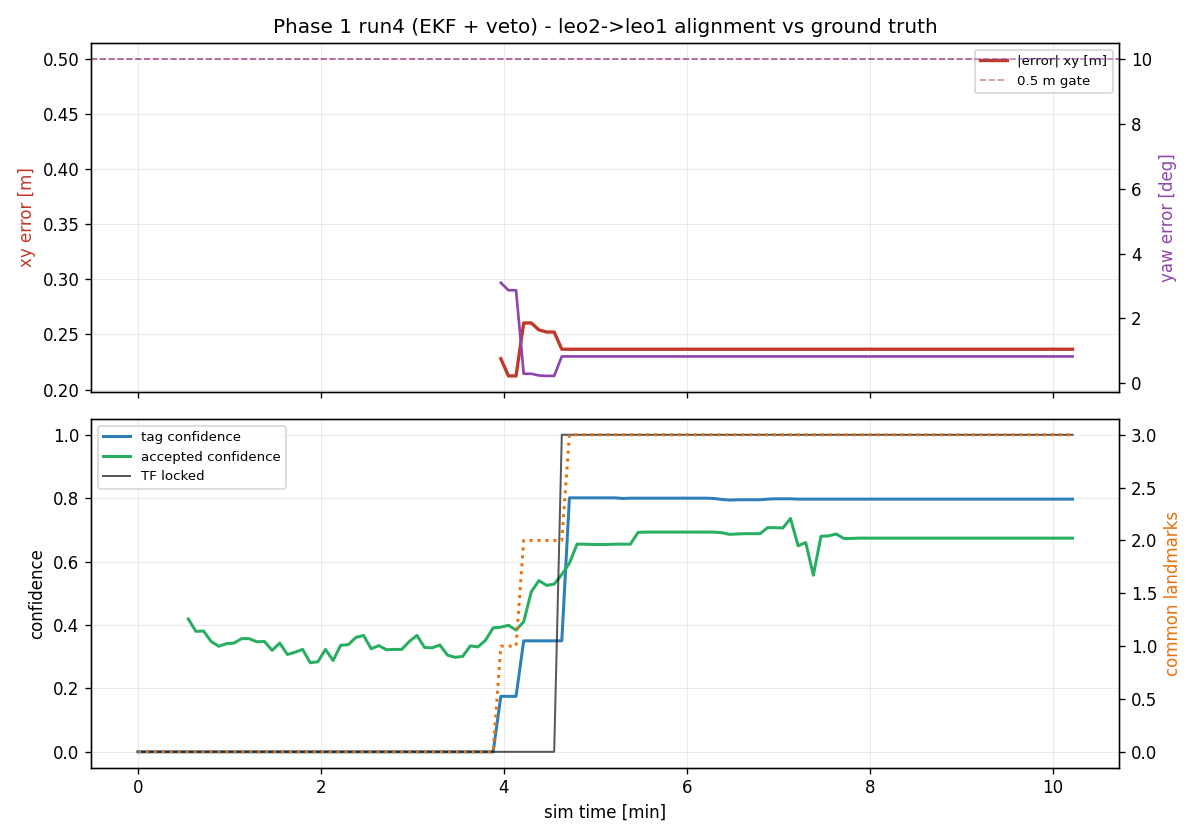

The file beside this chart, header and first rows:
t, tag_x, tag_y, tag_yaw_deg, tag_conf, map_x, map_y, map_yaw_deg, map_conf, locked, err_xy_m, err_yaw_deg, n_leo1_tags, n_leo2_tags, n_common
82.0, , , , 0.000, , , , nan, 0, , , 1, 0, 0
85.0, , , , 0.000, , , , nan, 0, , , 1, 0, 0
90.0, , , , 0.000, , , , nan, 0, , , 1, 0, 0
95.0, , , , 0.000, , , , nan, 0, , , 1, 0, 0
100.0, , , , 0.000, , , , nan, 0, , , 1, 0, 0
105.0, , , , 0.000, , , , nan, 0, , , 1, 0, 0
110.0, , , , 0.000, , , , nan, 0, , , 1, 0, 0
115.0, , , , 0.000, , , , 0.419, 0, , , 1, 0, 0
120.0, , , , 0.000, , , , 0.380, 0, , , 1, 0, 0
125.0, , , , 0.000, , , , 0.381, 0, , , 2, 0, 0
130.0, , , , 0.000, , , , 0.348, 0, , , 2, 0, 0
135.0, , , , 0.000, , , , 0.333, 0, , , 2, 0, 0
140.0, , , , 0.000, , , , 0.341, 0, , , 2, 0, 0
145.0, , , , 0.000, , , , 0.343, 0, , , 2, 0, 0
150.0, , , , 0.000, , , , 0.357, 0, , , 2, 0, 0
155.0, , , , 0.000, , , , 0.357, 0, , , 2, 0, 0
160.0, , , , 0.000, , , , 0.347, 0, , , 2, 0, 0
165.0, , , , 0.000, , , , 0.348, 0, , , 2, 1, 0
170.0, , , , 0.000, , , , 0.320, 0, , , 2, 2, 0
175.0, , , , 0.000, , , , 0.343, 0, , , 2, 2, 0
180.0, , , , 0.000, , , , 0.307, 0, , , 2, 3, 0
185.0, , , , 0.000, , , , 0.314, 0, , , 2, 3, 0
190.0, , , , 0.000, , , , 0.323, 0, , , 2, 3, 0
195.0, , , , 0.000, , , , 0.281, 0, , , 2, 3, 0
200.0, , , , 0.000, , , , 0.284, 0, , , 2, 3, 0
205.0, , , , 0.000, , , , 0.323, 0, , , 2, 3, 0
210.0, , , , 0.000, , , , 0.288, 0, , , 2, 3, 0
215.0, , , , 0.000, , , , 0.336, 0, , , 2, 3, 0
220.0, , , , 0.000, , , , 0.338, 0, , , 2, 3, 0
225.0, , , , 0.000, , , , 0.361, 0, , , 2, 3, 0
230.0, , , , 0.000, , , , 0.367, 0, , , 2, 3, 0
235.0, , , , 0.000, , , , 0.325, 0, , , 2, 3, 0
240.0, , , , 0.000, , , , 0.335, 0, , , 2, 3, 0
245.0, , , , 0.000, , , , 0.322, 0, , , 2, 3, 0
250.0, , , , 0.000, , , , 0.323, 0, , , 2, 3, 0
255.0, , , , 0.000, , , , 0.323, 0, , , 2, 3, 0
260.0, , , , 0.000, , , , 0.348, 0, , , 2, 3, 0
265.0, , , , 0.000, , , , 0.367, 0, , , 2, 3, 0
270.0, , , , 0.000, , , , 0.329, 0, , , 2, 3, 0
275.0, , , , 0.000, , , , 0.328, 0, , , 2, 3, 0
280.0, , , , 0.000, , , , 0.337, 0, , , 2, 3, 0
285.0, , , , 0.000, , , , 0.305, 0, , , 2, 3, 0
290.0, , , , 0.000, , , , 0.298, 0, , , 2, 3, 0
295.0, , , , 0.000, , , , 0.301, 0, , , 2, 3, 0
300.0, , , , 0.000, , , , 0.334, 0, , , 2, 3, 0
305.0, , , , 0.000, , , , 0.331, 0, , , 2, 3, 0
310.0, , , , 0.000, , , , 0.352, 0, , , 2, 3, 0
315.0, , , , 0.000, , , , 0.391, 0, , , 2, 3, 0
320.0, 9.608, -10.18, 176.9, 0.175, , , , 0.393, 0, 0.2280, -3.098, 3, 3, 1
325.0, 9.627, -10.16, 177.1, 0.175, , , , 0.399, 0, 0.2124, -2.867, 3, 3, 1
330.0, 9.627, -10.16, 177.1, 0.175, , , , 0.384, 0, 0.2124, -2.867, 3, 3, 1
335.0, 9.842, -9.853, -179.7, 0.350, , , , 0.410, 0, 0.2604, 0.293, 4, 3, 2
340.0, 9.842, -9.853, -179.7, 0.350, , , , 0.505, 0, 0.2604, 0.293, 4, 3, 2
345.0, 9.836, -9.855, -179.8, 0.350, , , , 0.540, 0, 0.2541, 0.240, 4, 3, 2
350.0, 9.834, -9.855, -179.8, 0.350, , , , 0.525, 0, 0.2522, 0.227, 4, 3, 2
355.0, 9.834, -9.855, -179.8, 0.350, , , , 0.529, 0, 0.2522, 0.227, 4, 3, 2
360.0, 9.834, -9.855, -179.8, 0.350, 9.733, -9.755, 179.2, 0.559, 1, 0.2366, -0.827, 4, 3, 2
365.0, 9.713, -9.903, 178.7, 0.801, 9.733, -9.755, 179.2, 0.595, 1, 0.2366, -0.827, 5, 3, 3
370.0, 9.713, -9.903, 178.7, 0.801, 9.733, -9.755, 179.2, 0.655, 1, 0.2366, -0.827, 5, 3, 3
375.0, 9.713, -9.902, 178.7, 0.801, 9.733, -9.755, 179.2, 0.655, 1, 0.2366, -0.827, 5, 3, 3
... 64 more rows
